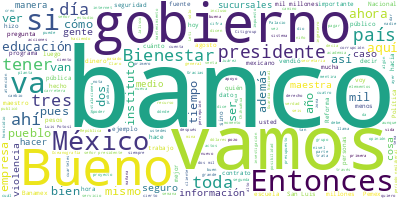

Data behind this chart, as committed beside it:
Participante, Texto, Sentimiento, Palabras, Dia, Mes, Anio
PRESIDENTE ANDRES MANUEL LOPEZ OBRADOR, Buenos días-tardes. Ánimo., 0.0, 3, 17, 08, 2022
PRESIDENTE ANDRES MANUEL LOPEZ OBRADOR, No vamos a exponer mucho, para que tenga…, 0.0, 24, 17, 08, 2022
JESUS RAMIREZ CUEVAS, La señal se cortó., 0.0, 4, 17, 08, 2022
PRESIDENTE ANDRES MANUEL LOPEZ OBRADOR, Bueno. Entonces, por favor., 0.0, 4, 17, 08, 2022
ANA ELIZABETH GARCIA VILCHIS, Buenos días, compañeras, compañeros. Señ…, 0.0, 9, 17, 08, 2022
ANA ELIZABETH GARCIA VILCHIS, Este es el Quién es quién en las mentira…, 0.0, 18, 17, 08, 2022
ANA ELIZABETH GARCIA VILCHIS, Vamos con la primera. Inventan fuentes p…, 0.0, 70, 17, 08, 2022
ANA ELIZABETH GARCIA VILCHIS, Según estos medios, que aseguraban decir…, 0.0, 79, 17, 08, 2022
ANA ELIZABETH GARCIA VILCHIS, La verdad es que se trató de especulacio…, 0.0, 54, 17, 08, 2022
ANA ELIZABETH GARCIA VILCHIS, Una vez que se dio a conocer este nombra…, 0.0, 112, 17, 08, 2022
ANA ELIZABETH GARCIA VILCHIS, No cabe duda que estos personajes despre…, 0.0, 52, 17, 08, 2022
ANA ELIZABETH GARCIA VILCHIS, Así que vamos con la siguiente. El econo…, 0.0, 39, 17, 08, 2022
ANA ELIZABETH GARCIA VILCHIS, Mario di Costanzo, amigo de Luis Videgar…, 0.0, 40, 17, 08, 2022
ANA ELIZABETH GARCIA VILCHIS, El 12 de agosto pasado el ex director de…, 0.0, 61, 17, 08, 2022
ANA ELIZABETH GARCIA VILCHIS, Pero para la otra, le recomendamos al se…, 0.0, 32, 17, 08, 2022
ANA ELIZABETH GARCIA VILCHIS, Pero vamos con la siguiente, esta fue un…, 0.0, 104, 17, 08, 2022
ANA ELIZABETH GARCIA VILCHIS, No resucitaron a nadie, es falso lo que …, 0.0, 90, 17, 08, 2022
ANA ELIZABETH GARCIA VILCHIS, Por lo que respecta a la gráfica present…, 0.0, 67, 17, 08, 2022
ANA ELIZABETH GARCIA VILCHIS, Es decir, la diferencia de más de dos mi…, 0.0, 36, 17, 08, 2022
ANA ELIZABETH GARCIA VILCHIS, Este gobierno trabaja incesantemente por…, 0.0, 48, 17, 08, 2022
ANA ELIZABETH GARCIA VILCHIS, Y bueno, ahí está la respuesta., 0.0, 6, 17, 08, 2022
ANA ELIZABETH GARCIA VILCHIS, Pero vamos con la siguiente y última not…, 0.0, 84, 17, 08, 2022
ANA ELIZABETH GARCIA VILCHIS, No estamos minimizando la situación, los…, 0.0, 57, 17, 08, 2022
ANA ELIZABETH GARCIA VILCHIS, Veamos este video publicado por Infodemi…, 0.0, 28, 17, 08, 2022
PREGUNTA, Medios de comunicación nacional magnific…, 0.0, 46, 17, 08, 2022
PREGUNTA, Por ejemplo, el 14 de agosto publicó la …, 0.0, 54, 17, 08, 2022
PREGUNTA, En Guanajuato, la nota informativa repor…, 0.0, 24, 17, 08, 2022
PREGUNTA, En Jalisco y Baja California Reforma cue…, 0.0, 36, 17, 08, 2022
PREGUNTA, El fiscal general de Chihuahua, Roberto …, 0.0, 34, 17, 08, 2022
PREGUNTA, Al respecto, el presidente López Obrador…, 0.0, 26, 17, 08, 2022
PRESIDENTE ANDRES MANUEL LOPEZ OBRADOR, No hay ningún problema mayor, pero si qu…, 0.0, 14, 17, 08, 2022
PRESIDENTE ANDRES MANUEL LOPEZ OBRADOR, Pero, bueno, ya dije, ya informé de cuán…, 0.0, 55, 17, 08, 2022
PRESIDENTE ANDRES MANUEL LOPEZ OBRADOR, También este lunes, Reforma en su primer…, 0.0, 38, 17, 08, 2022
PRESIDENTE ANDRES MANUEL LOPEZ OBRADOR, En el informe de seguridad, realizado es…, 0.0, 33, 17, 08, 2022
ADAN AUGUSTO LOPEZ HERNANDEZ, En estos casos respuesta inmediata de lo…, 0.0, 18, 17, 08, 2022
ADAN AUGUSTO LOPEZ HERNANDEZ, Más allá si en un caso fueron policías o…, 0.0, 63, 17, 08, 2022
ANA ELIZABETH GARCIA VILCHIS, Ahora bien, ¿quiénes promocionaron esta …, 0.0, 16, 17, 08, 2022
ANA ELIZABETH GARCIA VILCHIS, Carlos Loret de Mola, Anabel Hernández, …, 0.0, 82, 17, 08, 2022
ANA ELIZABETH GARCIA VILCHIS, Y ahora presentamos los medios que publi…, 0.0, 33, 17, 08, 2022
ANA ELIZABETH GARCIA VILCHIS, Llama la atención una cosa en particular…, 0.0, 58, 17, 08, 2022
ANA ELIZABETH GARCIA VILCHIS, Y, bueno, como dato, por cierto, ayer du…, 0.0, 53, 17, 08, 2022
ANA ELIZABETH GARCIA VILCHIS, Veamos este tuit que publicó Ricardo Ale…, 0.0, 23, 17, 08, 2022
ANA ELIZABETH GARCIA VILCHIS, ‘Una fuente de información muy cercana a…, 0.0, 95, 17, 08, 2022
ANA ELIZABETH GARCIA VILCHIS, Ahí lo ven, que se parece mucho al argum…, 0.0, 16, 17, 08, 2022
ANA ELIZABETH GARCIA VILCHIS, ‘Última hora, extra, extra, me dice una …, 0.0, 48, 17, 08, 2022
ANA ELIZABETH GARCIA VILCHIS, Por último, todo esto forma parte de una…, 0.0, 42, 17, 08, 2022
ANA ELIZABETH GARCIA VILCHIS, Y aquí se lo dejamos, hasta aquí la secc…, 0.0, 17, 17, 08, 2022
PRESIDENTE ANDRES MANUEL LOPEZ OBRADOR, Bueno, vamos con Laura Velázquez, que es…, 0.0, 30, 17, 08, 2022
LAURA VELAZQUEZ ALZUA, Gracias, presidente. Muy buen día. Con s…, 0.0, 15, 17, 08, 2022
LAURA VELAZQUEZ ALZUA, En efecto, nos encontramos en la mina de…, 0.0, 43, 17, 08, 2022
LAURA VELAZQUEZ ALZUA, Se están cumpliendo 327 horas de trabajo…, 0.0, 73, 17, 08, 2022
LAURA VELAZQUEZ ALZUA, También seguimos trabajando para contar …, 0.0, 57, 17, 08, 2022
LAURA VELAZQUEZ ALZUA, Por parte de la Secretaría de Relaciones…, 0.0, 94, 17, 08, 2022
LAURA VELAZQUEZ ALZUA, Afortunadamente tuvimos una llamada con …, 0.0, 80, 17, 08, 2022
LAURA VELAZQUEZ ALZUA, Vamos por buen camino, señor presidente.…, 0.0, 29, 17, 08, 2022
LAURA VELAZQUEZ ALZUA, Con quien tuvimos la plática de ayer fue…, 0.0, 22, 17, 08, 2022
LAURA VELAZQUEZ ALZUA, Asimismo, señor, platiqué con la secreta…, 0.0, 28, 17, 08, 2022
LAURA VELAZQUEZ ALZUA, De manera inmediata también nos comunica…, 0.0, 62, 17, 08, 2022
LAURA VELAZQUEZ ALZUA, Asimismo, también es muy importante resa…, 0.0, 61, 17, 08, 2022
LAURA VELAZQUEZ ALZUA, Sin lugar a duda, la aportación de Conag…, 0.0, 98, 17, 08, 2022
... 346 more rows
